Dataset: 半导体芯片表面缺陷检测(预处理后) (GitHub, Baird-Li/Lizhipeng1). Classes: ZF scratch, broken, pin break, scratch.

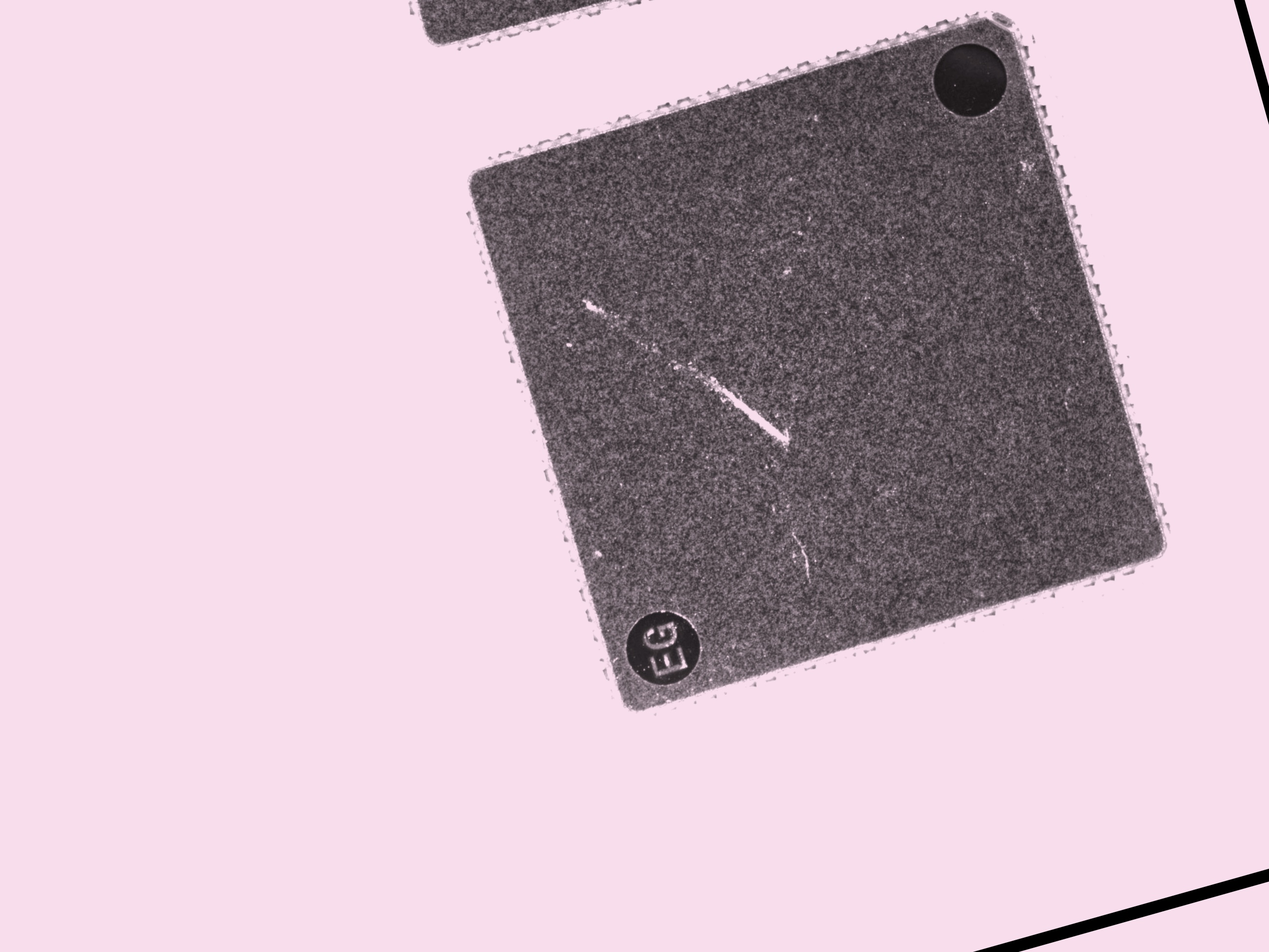
Label: ZF scratch

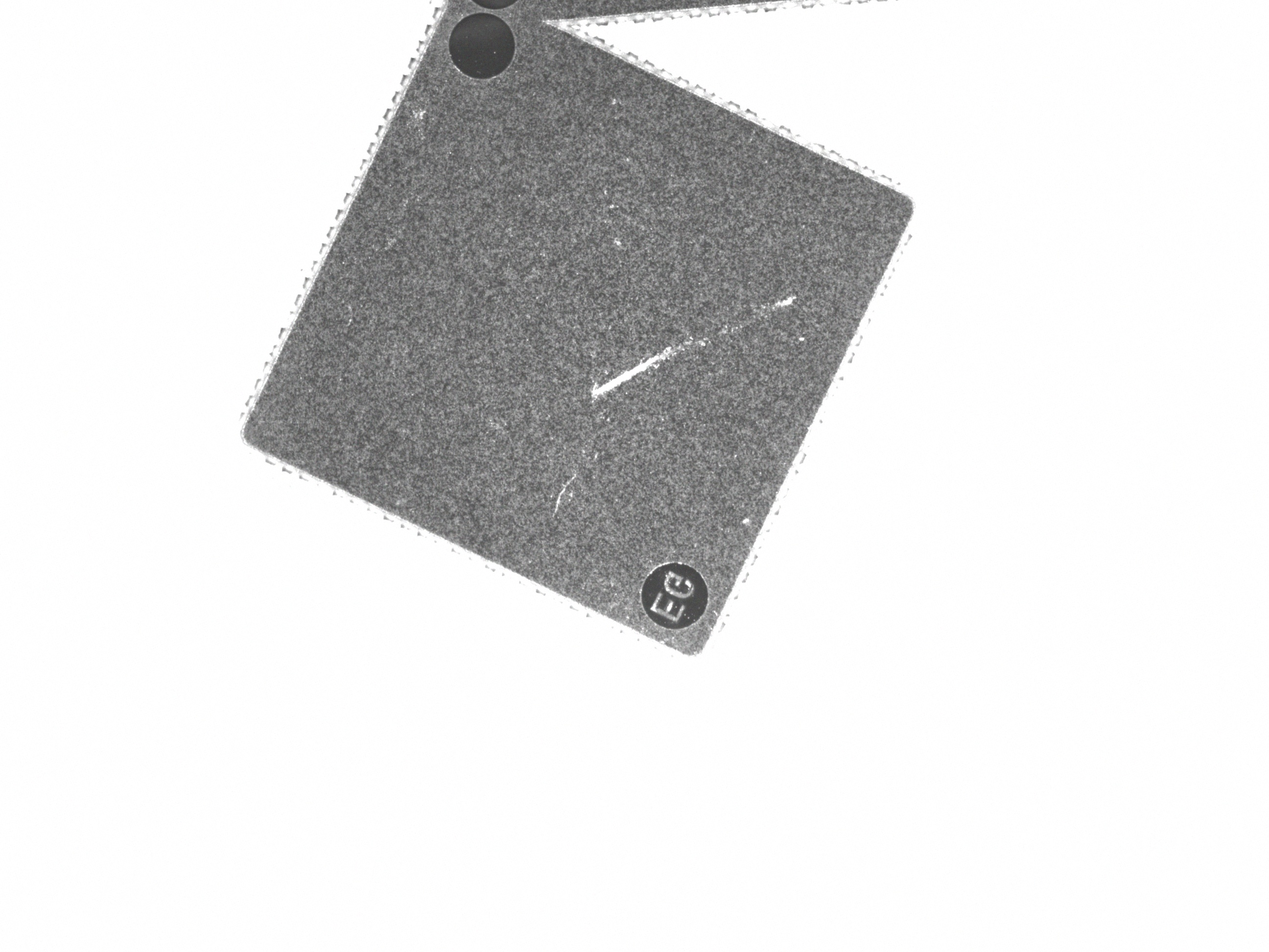
Label: ZF scratch

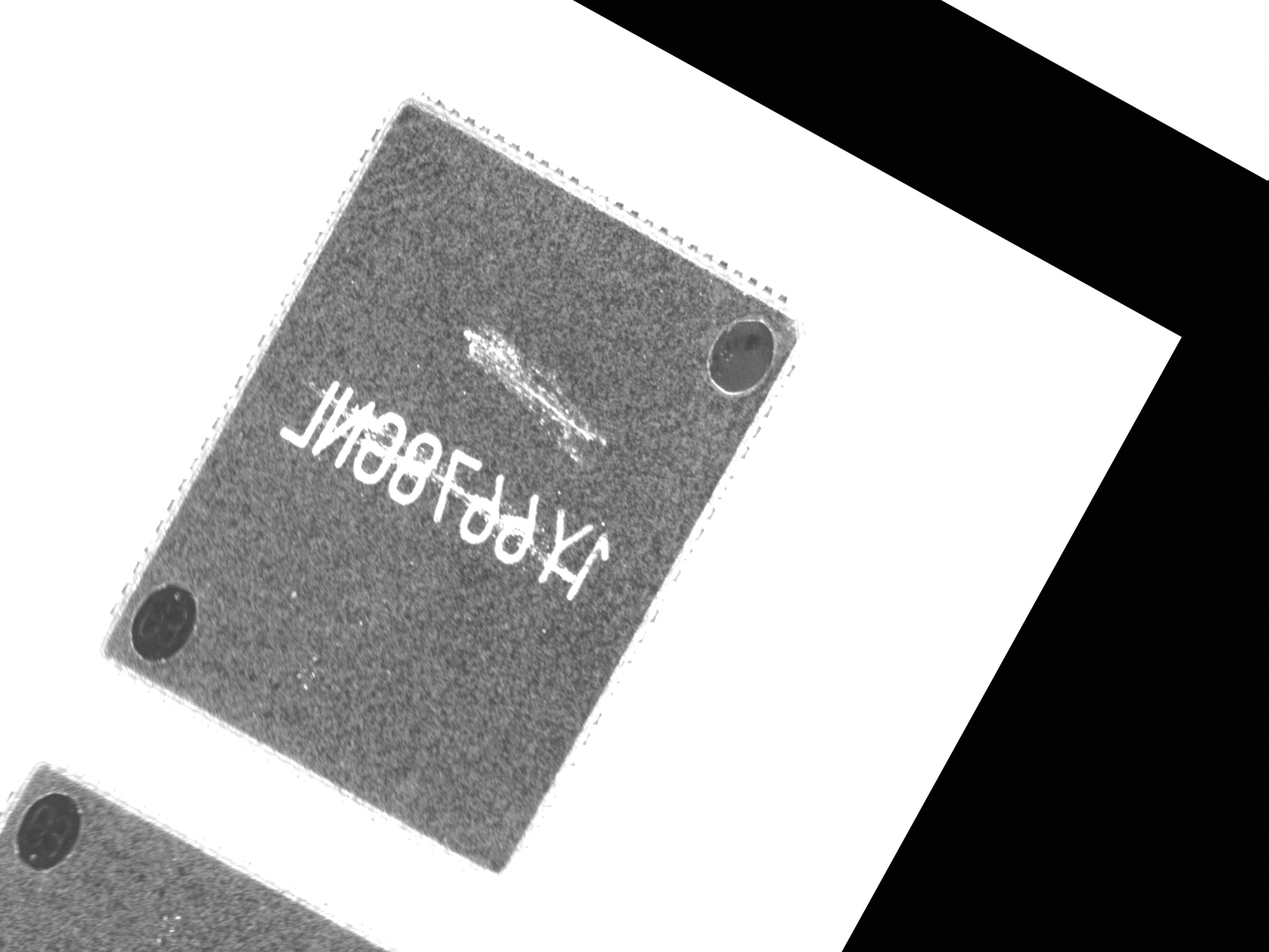
Label: ZF scratch

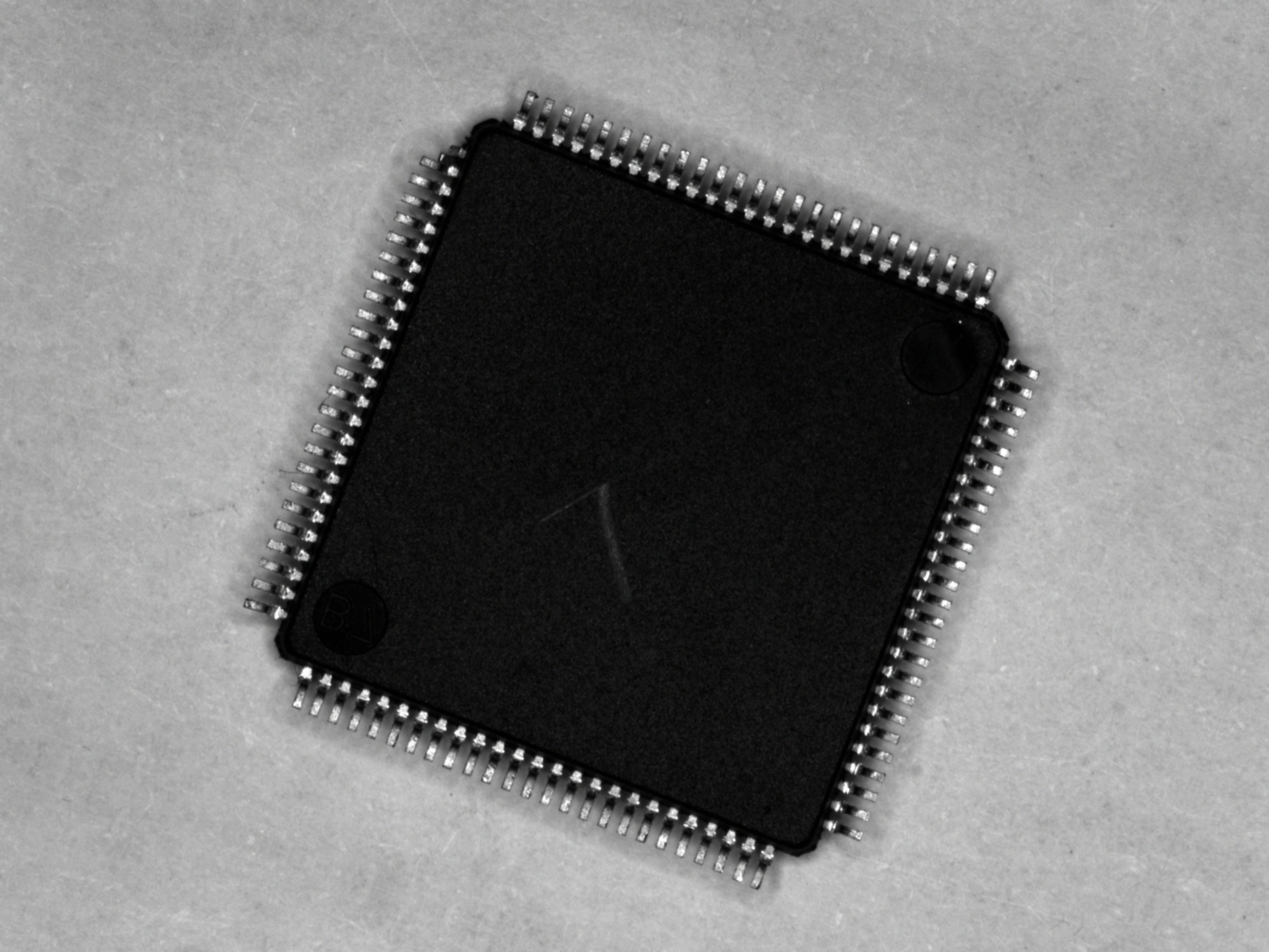
Label: pin break

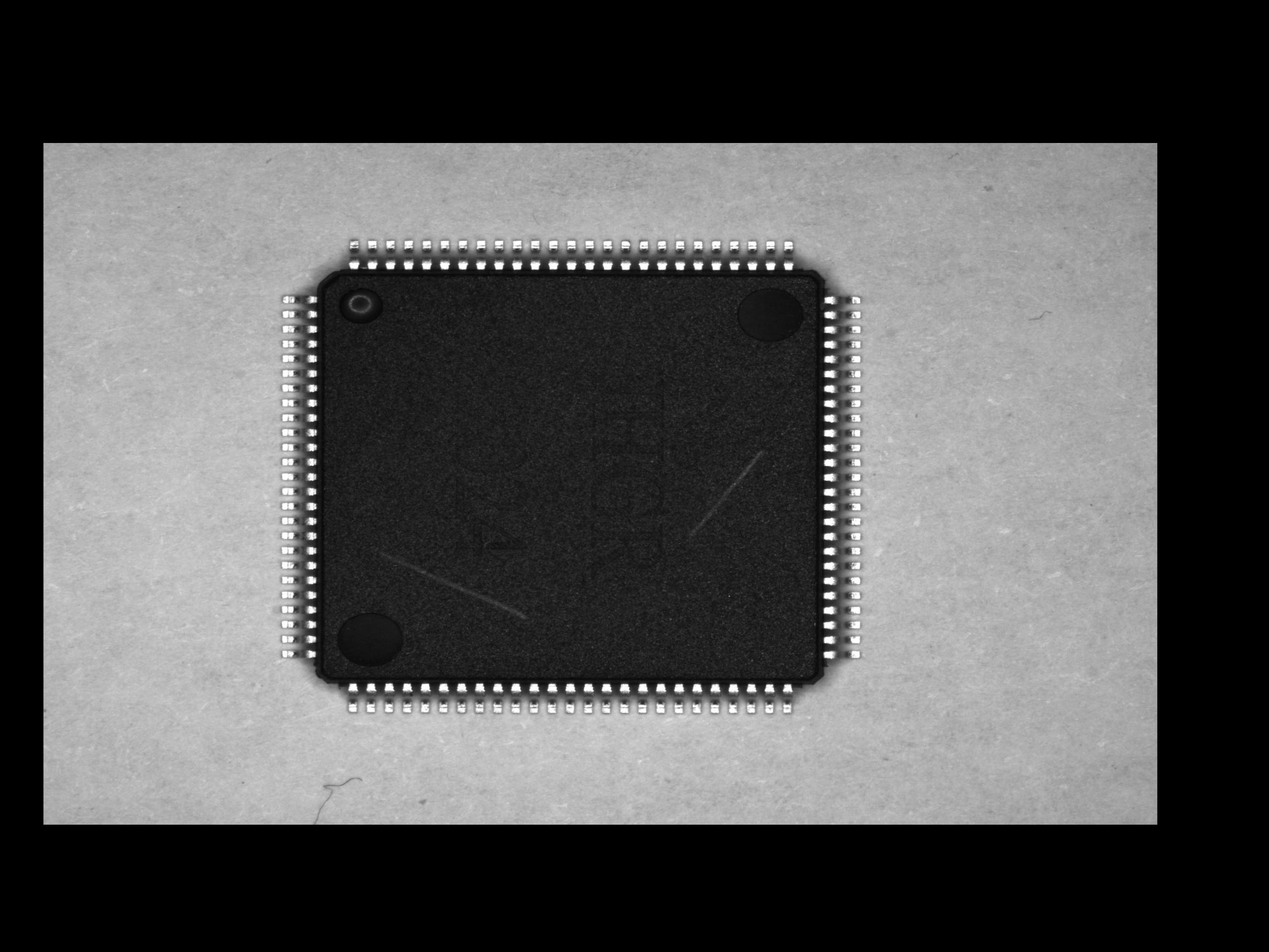
Label: scratch

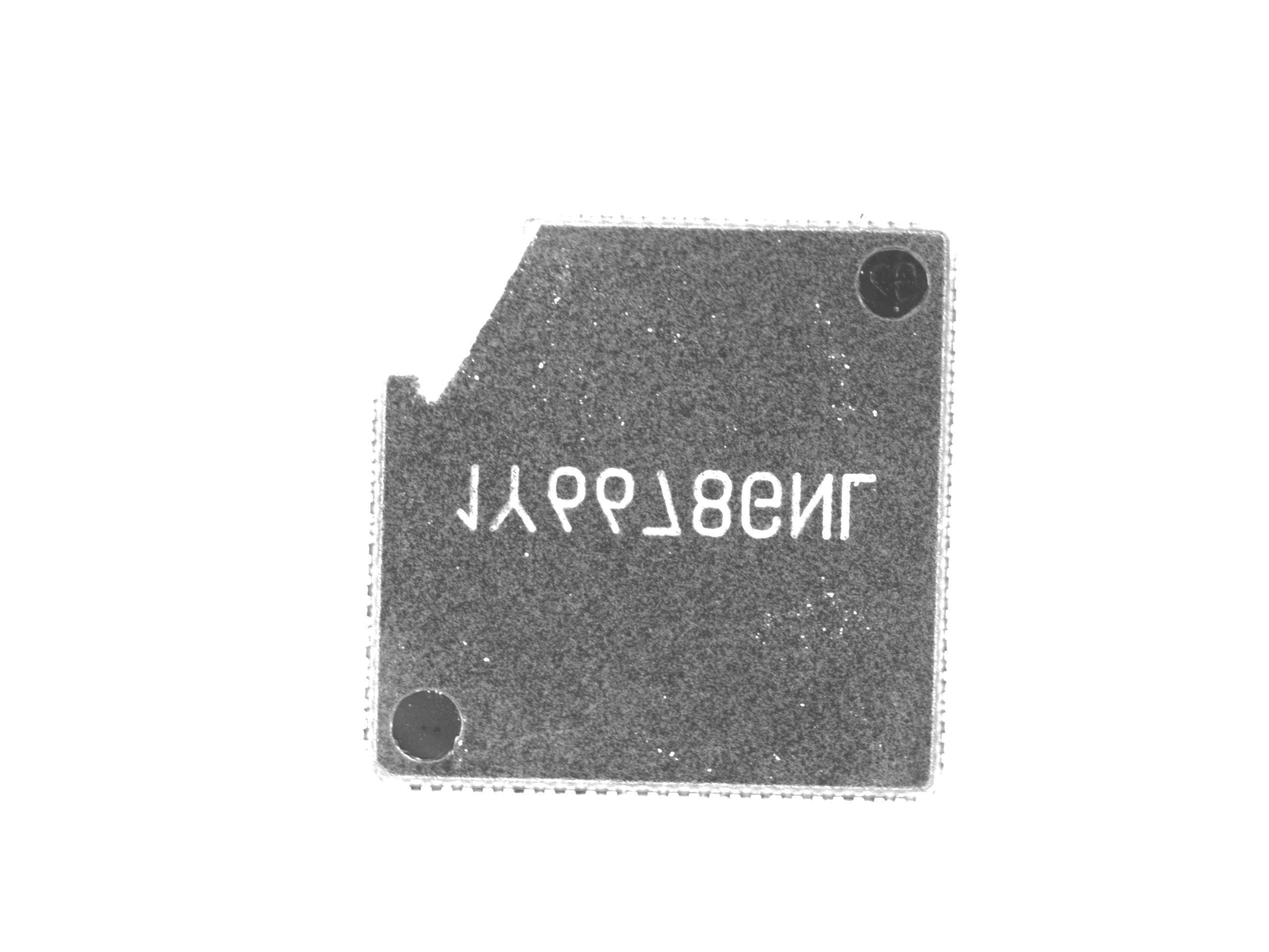
Label: broken
